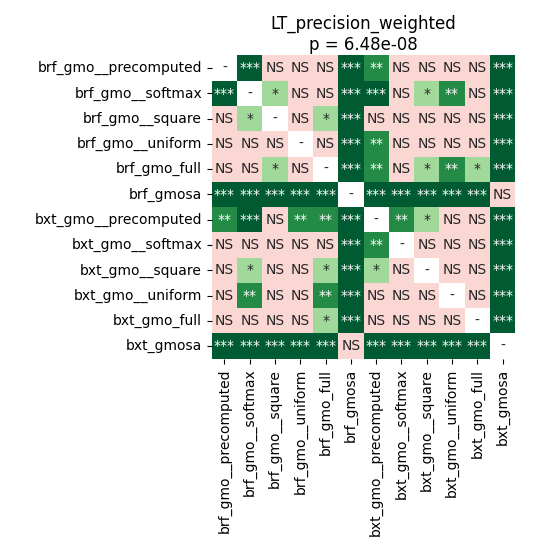

Data behind this chart, as committed beside it:
	brf_gmo__precomputed	brf_gmo__softmax	brf_gmo__square	brf_gmo__uniform	brf_gmo_full	brf_gmosa	bxt_gmo__precomputed	bxt_gmo__softmax	bxt_gmo__square	bxt_gmo__uniform	bxt_gmo_full	bxt_gmosa
brf_gmo__precomputed	1.0	9.591238839285714e-05	0.6455	0.9012	0.2039	9.591238839285714e-05	0.009855	0.6244	0.3623	0.1878	0.846	9.591238839285714e-05
brf_gmo__softmax	9.591238839285714e-05	1.0	0.02133	0.09288	1.0	9.591238839285714e-05	0.0004578	0.1136	0.01338	0.009855	0.1726	9.591238839285714e-05
brf_gmo__square	0.6455	0.02133	1.0	0.2333	0.01895	9.591238839285714e-05	0.1136	0.3855	0.8739	0.995	0.7608	9.591238839285714e-05
brf_gmo__uniform	0.9012	0.09288	0.2333	1.0	0.3468	9.591238839285714e-05	0.003702	0.846	0.4765	0.3034	0.846	9.591238839285714e-05
brf_gmo_full	0.2039	1.0	0.01895	0.3468	1.0	9.591238839285714e-05	0.005423	0.3623	0.01135	0.00289	0.01135	9.591238839285714e-05
brf_gmosa	9.591238839285714e-05	9.591238839285714e-05	9.591238839285714e-05	9.591238839285714e-05	9.591238839285714e-05	1.0	9.591238839285714e-05	9.591238839285714e-05	9.591238839285714e-05	9.591238839285714e-05	9.591238839285714e-05	0.05467
bxt_gmo__precomputed	0.009855	0.0004578	0.1136	0.003702	0.005423	9.591238839285714e-05	1.0	0.005423	0.02133	0.1332	0.2208	9.591238839285714e-05
bxt_gmo__softmax	0.6244	0.1136	0.3855	0.846	0.3623	9.591238839285714e-05	0.005423	1.0	0.3247	0.2333	0.7608	9.591238839285714e-05
bxt_gmo__square	0.3623	0.01338	0.8739	0.4765	0.01135	9.591238839285714e-05	0.02133	0.3247	1.0	0.995	0.7608	9.591238839285714e-05
bxt_gmo__uniform	0.1878	0.009855	0.995	0.3034	0.00289	9.591238839285714e-05	0.1332	0.2333	0.995	1.0	0.7586	9.591238839285714e-05
bxt_gmo_full	0.846	0.1726	0.7608	0.846	0.01135	9.591238839285714e-05	0.2208	0.7608	0.7608	0.7586	1.0	9.591238839285714e-05
bxt_gmosa	9.591238839285714e-05	9.591238839285714e-05	9.591238839285714e-05	9.591238839285714e-05	9.591238839285714e-05	0.05467	9.591238839285714e-05	9.591238839285714e-05	9.591238839285714e-05	9.591238839285714e-05	9.591238839285714e-05	1.0
